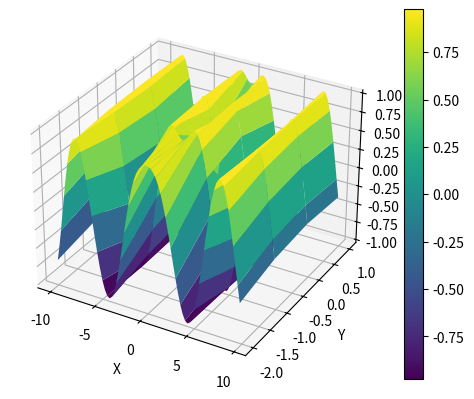

This figure's Python source:
import numpy as np
import matplotlib.pyplot as plt
from mpl_toolkits.mplot3d import Axes3D

# Create a figure and 3D axes
fig = plt.figure()
ax = fig.add_subplot(111, projection='3d')

# Generate data for the mesh
x = np.arange(-10, 10, 0.25)
y = np.arange(-2, 2, 1)
x, y = np.meshgrid(x, y)
z = np.sin(np.sqrt(x**2 + y**2))

# Plot the mesh
surf = ax.plot_surface(x, y, z, cmap='viridis')

# Add labels and a colorbar
ax.set_xlabel('X')
ax.set_ylabel('Y')
ax.set_zlabel('Z')
fig.colorbar(surf)

# Show the plot
plt.show()